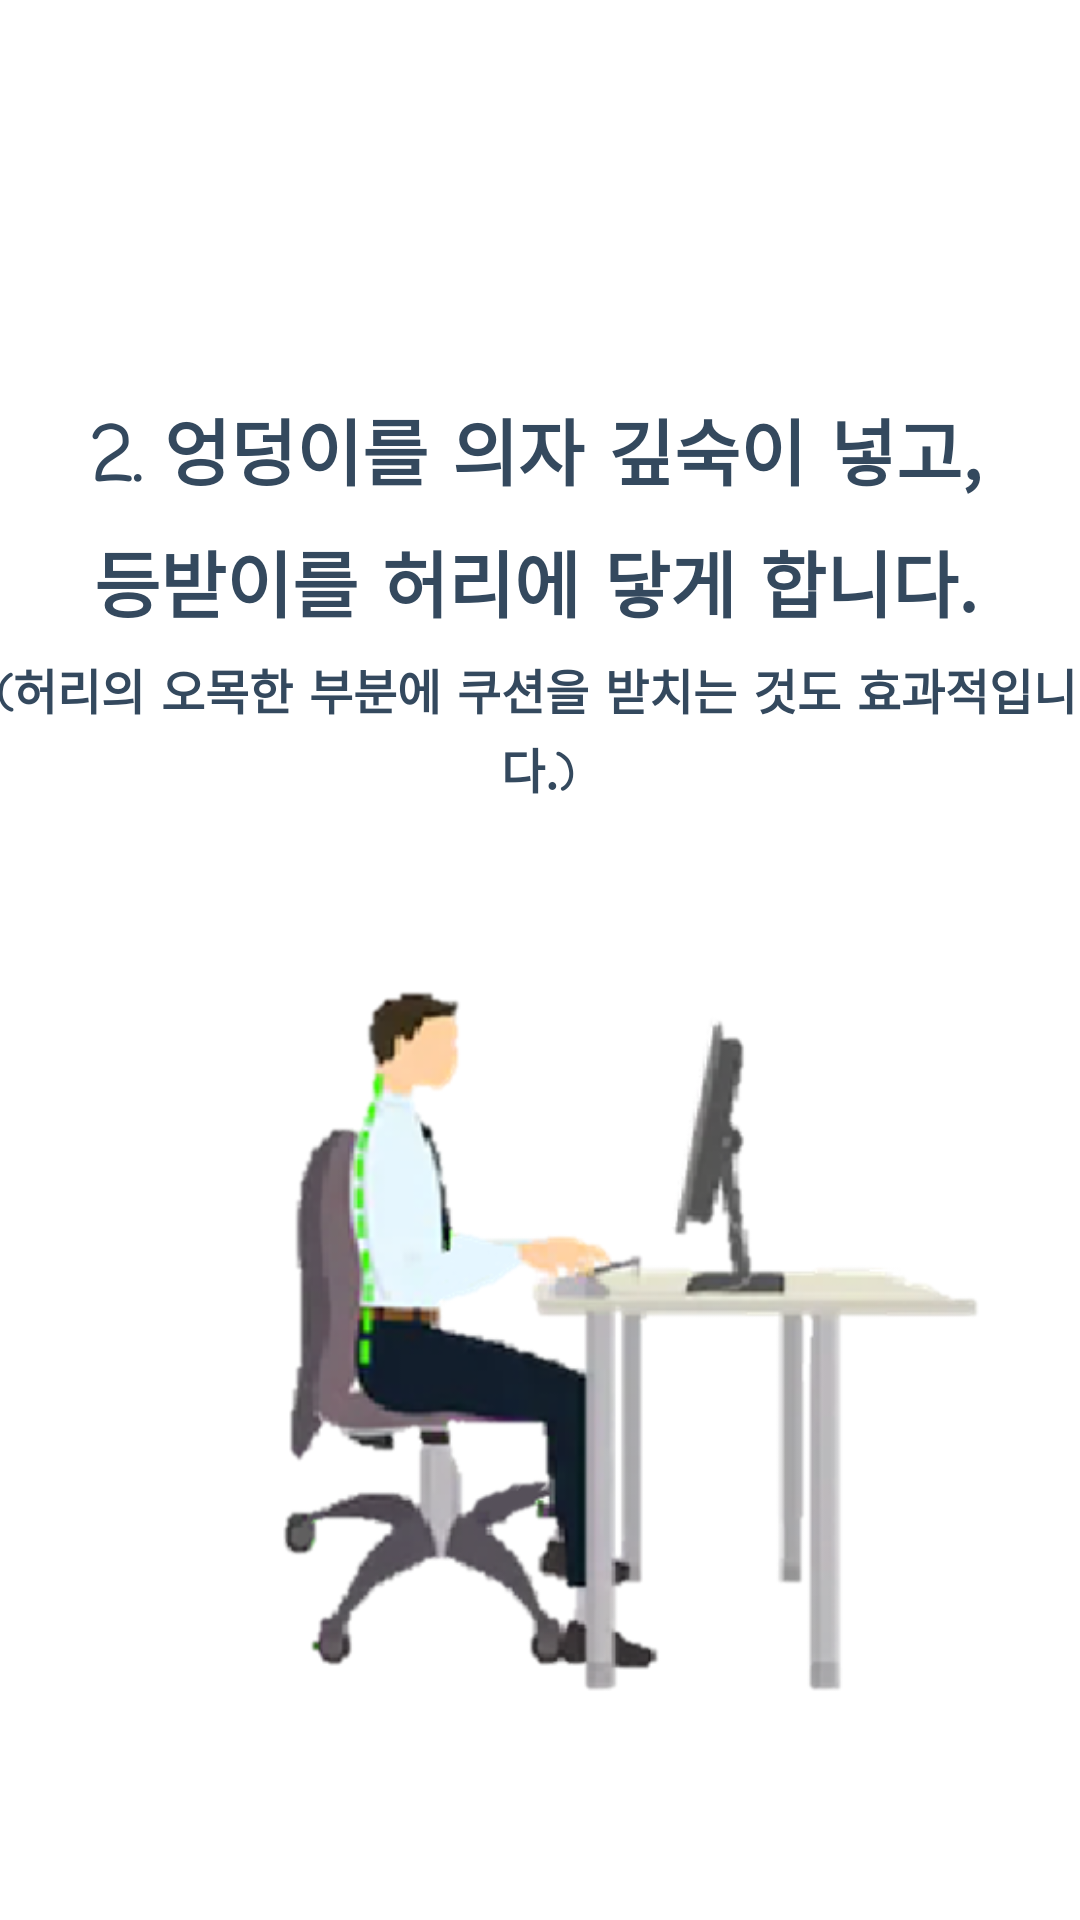

Reconstruct the res/layout file that produces this screen, plus the resources it refers to.
<!-- AndroidManifest.xml: application theme AppTheme -->
<!-- res/layout/fragment_tutorial_3.xml -->
<?xml version="1.0" encoding="utf-8"?>
<RelativeLayout xmlns:android="http://schemas.android.com/apk/res/android"
    xmlns:app="http://schemas.android.com/apk/res-auto"
    android:layout_width="match_parent"
    android:layout_height="match_parent"
    android:background="#FFFFFF"
    android:orientation="vertical">

    <TextView
        android:id="@+id/textView16"
        android:layout_width="match_parent"
        android:layout_height="wrap_content"
        android:layout_alignParentStart="true"
        android:layout_alignParentTop="true"
        android:layout_alignParentEnd="true"
        android:layout_marginStart="-3dp"
        android:layout_marginTop="132dp"
        android:layout_marginEnd="0dp"
        android:fontFamily="casual"
        android:text="2. 엉덩이를 의자 깊숙이 넣고,"
        android:textAlignment="center"
        android:textSize="24sp"
        android:textStyle="bold" />

    <TextView
        android:id="@+id/textView17"
        android:layout_width="match_parent"
        android:layout_height="wrap_content"
        android:layout_alignParentStart="true"
        android:layout_alignParentTop="true"
        android:layout_marginStart="-3dp"
        android:layout_marginTop="176dp"
        android:fontFamily="casual"
        android:text="등받이를 허리에 닿게 합니다."
        android:textAlignment="center"
        android:textSize="24sp"
        android:textStyle="bold" />

    <TextView
        android:id="@+id/textView18"
        android:layout_width="match_parent"
        android:layout_height="wrap_content"
        android:layout_alignParentStart="true"
        android:layout_alignParentTop="true"
        android:layout_marginStart="-2dp"
        android:layout_marginTop="218dp"
        android:fontFamily="casual"
        android:text="(허리의 오목한 부분에 쿠션을 받치는 것도 효과적입니다.)"
        android:textAlignment="center"
        android:textSize="16sp"
        android:textStyle="bold" />

    <ImageView
        android:id="@+id/tutorial_posture_1"
        android:layout_width="300dp"
        android:layout_height="330dp"
        android:layout_above="@+id/circle_indicator"
        android:layout_below="@+id/textView18"
        android:layout_alignParentStart="true"
        android:layout_centerInParent="true"
        android:layout_marginStart="60dp"
        android:layout_marginTop="50dp"
        android:layout_marginBottom="70dp"
        android:src="@drawable/posture_1" />

</RelativeLayout>
<!-- resources referenced by this layout -->
<resources>
  <!-- drawable posture_1: png bitmap (drawable, 90105 bytes) -->
  <style name="AppTheme" parent="Theme.AppCompat.Light.DarkActionBar">
          
          <item name="colorPrimary">#F6DC7E</item>
          <item name="colorPrimaryDark">@color/colorPrimaryDark</item>
          <item name="colorAccent">#34495E</item>
          <item name="android:textColor">#34495E</item>
          <item name="actionBarStyle">@style/MyActionBar</item>
  
      </style>
  <color name="colorPrimaryDark">#00574B</color>
  <style name="MyActionBar" parent="@style/Widget.AppCompat.ActionBar.Solid">
          <item name="titleTextStyle">@style/MyTitleTextStyle</item>
      </style>
  <style name="MyTitleTextStyle" parent="@style/TextAppearance.AppCompat.Widget.ActionBar.Title">
          <item name="android:textColor">#34495E</item>
      </style>
</resources>
